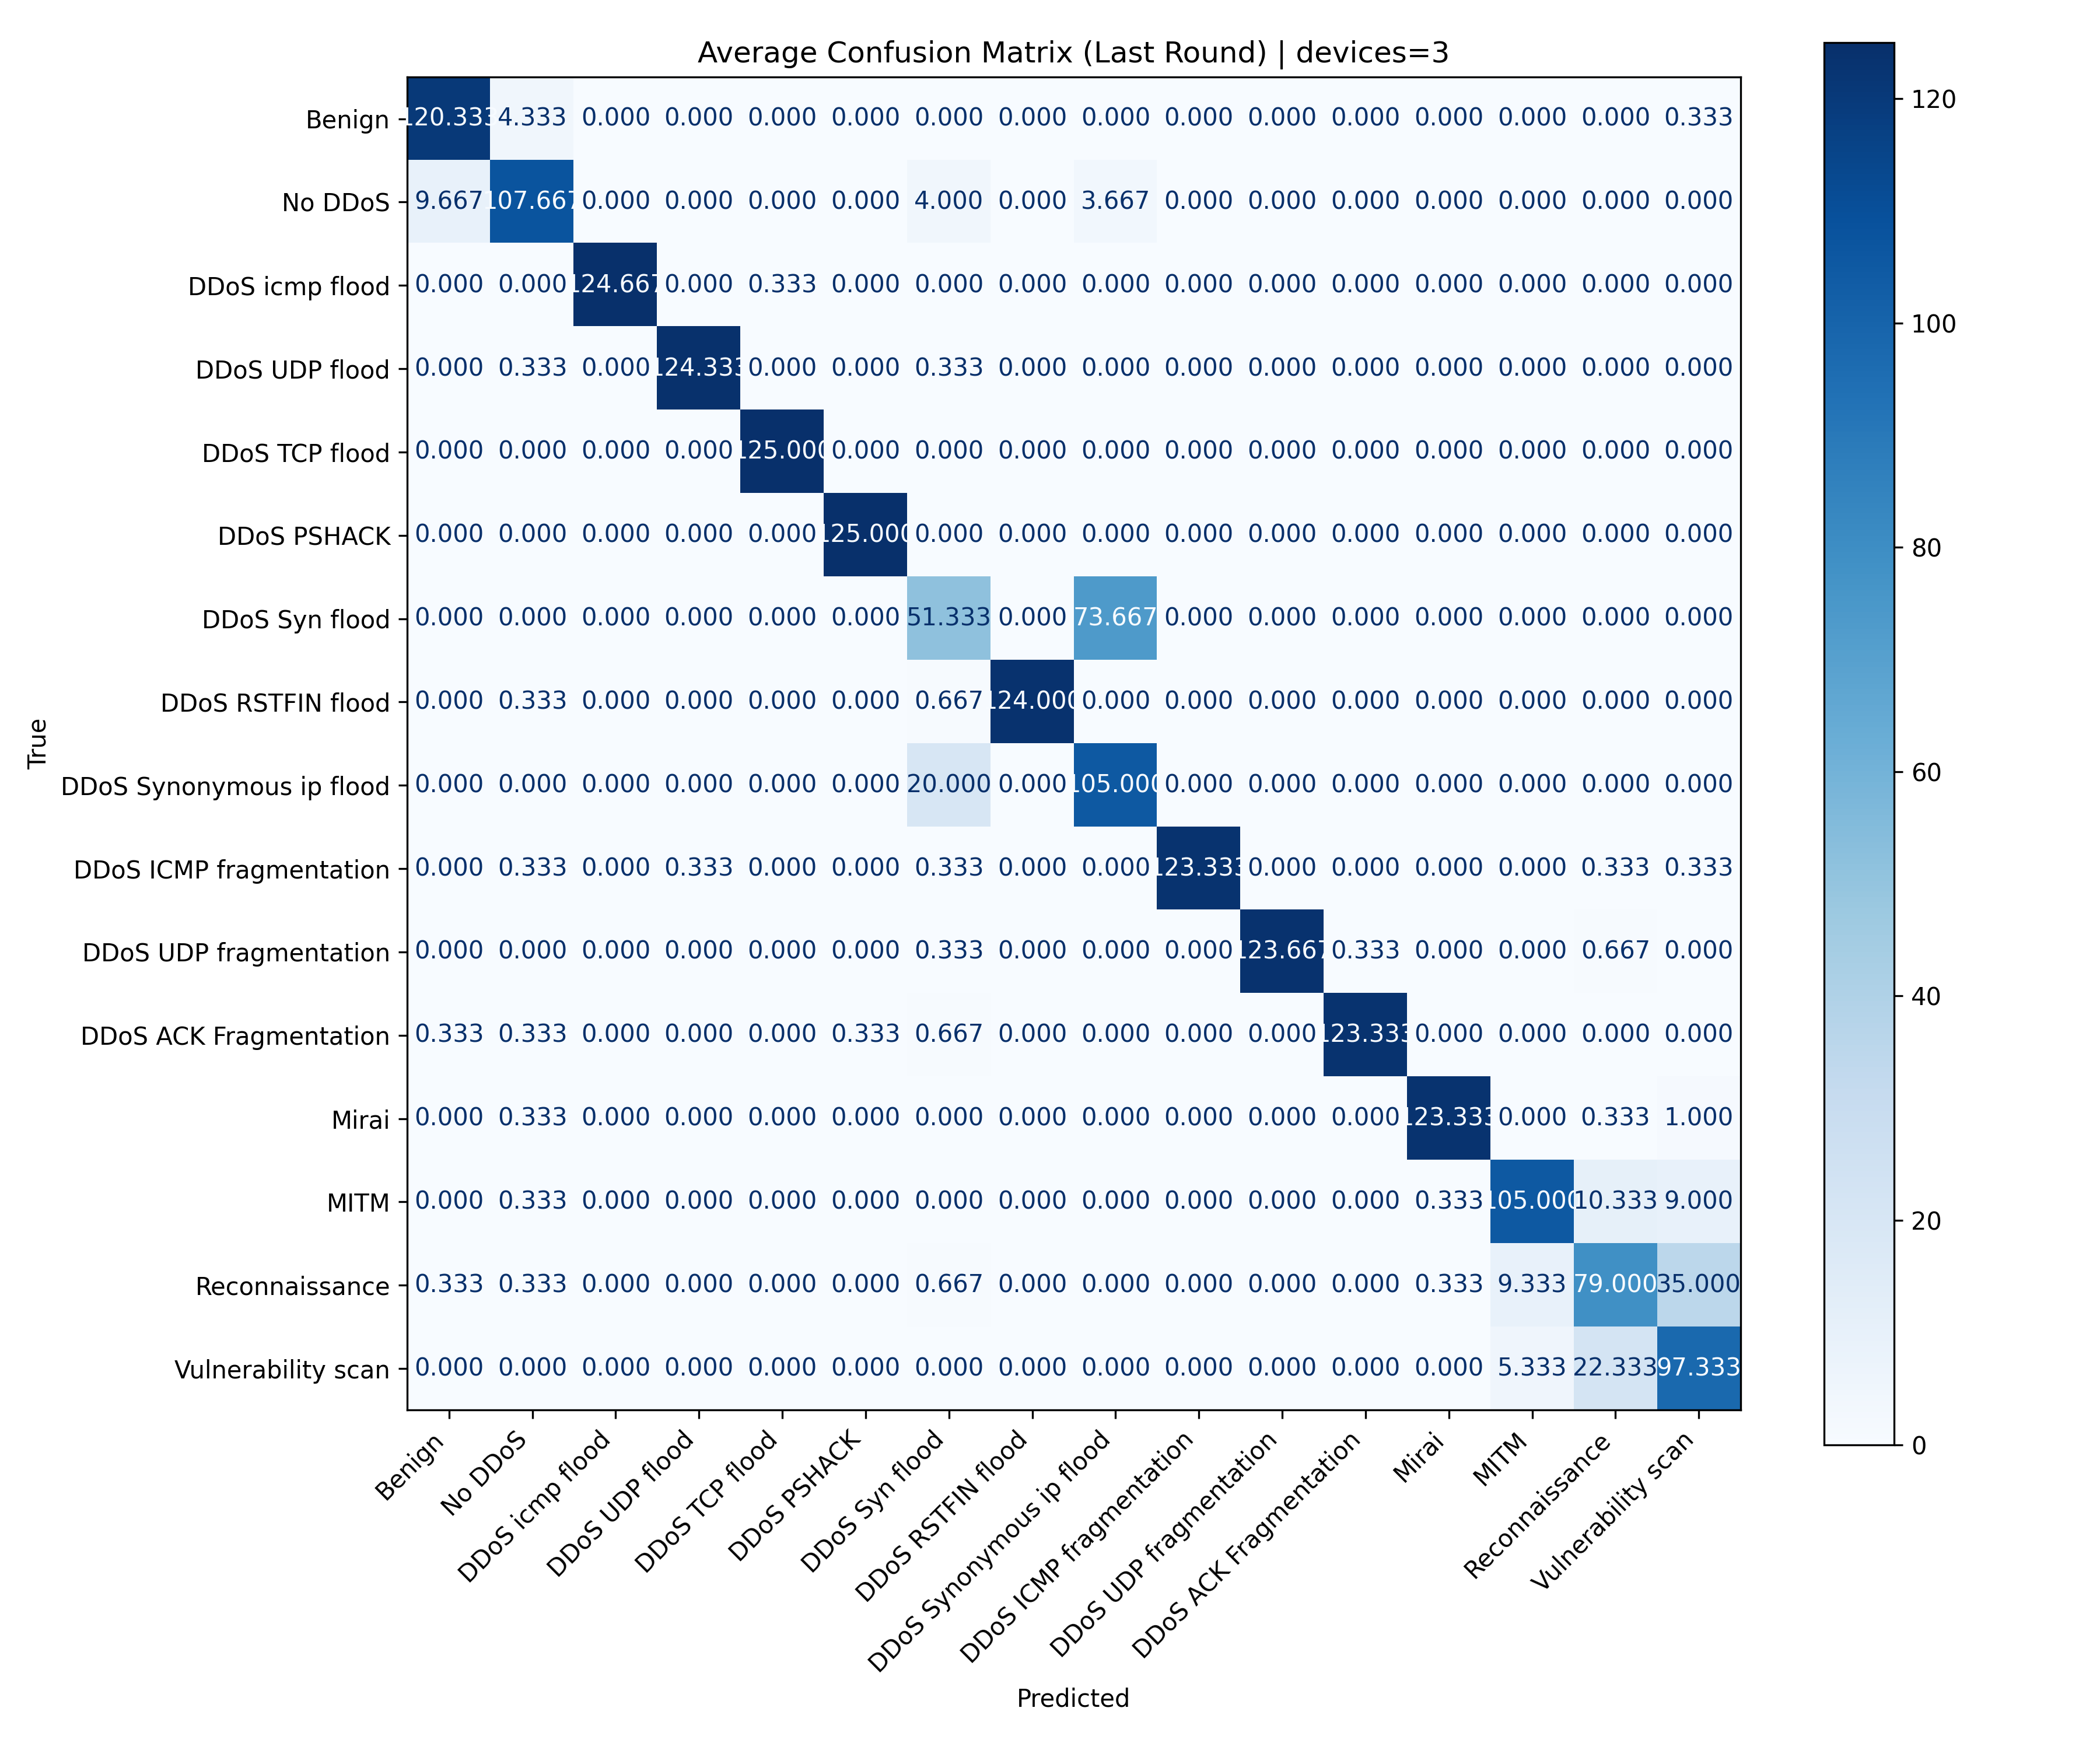

Data behind this chart, as committed beside it:
, Benign, No DDoS, DDoS icmp flood, DDoS UDP flood, DDoS TCP flood, DDoS PSHACK, DDoS Syn flood, DDoS RSTFIN flood, DDoS Synonymous ip flood, DDoS ICMP fragmentation, DDoS UDP fragmentation, DDoS ACK Fragmentation, Mirai, MITM, Reconnaissance, Vulnerability scan
Benign, 120.3, 4.333, 0.000000, 0.000000, 0.000000, 0.000000, 0.000000, 0.000000, 0.000000, 0.000000, 0.000000, 0.000000, 0.000000, 0.000000, 0.000000, 0.3333
No DDoS, 9.667, 107.7, 0.000000, 0.000000, 0.000000, 0.000000, 4, 0.000000, 3.667, 0.000000, 0.000000, 0.000000, 0.000000, 0.000000, 0.000000, 0.000000
DDoS icmp flood, 0.000000, 0.000000, 124.7, 0.000000, 0.3333, 0.000000, 0.000000, 0.000000, 0.000000, 0.000000, 0.000000, 0.000000, 0.000000, 0.000000, 0.000000, 0.000000
DDoS UDP flood, 0.000000, 0.3333, 0.000000, 124.3, 0.000000, 0.000000, 0.3333, 0.000000, 0.000000, 0.000000, 0.000000, 0.000000, 0.000000, 0.000000, 0.000000, 0.000000
DDoS TCP flood, 0.000000, 0.000000, 0.000000, 0.000000, 125, 0.000000, 0.000000, 0.000000, 0.000000, 0.000000, 0.000000, 0.000000, 0.000000, 0.000000, 0.000000, 0.000000
DDoS PSHACK, 0.000000, 0.000000, 0.000000, 0.000000, 0.000000, 125, 0.000000, 0.000000, 0.000000, 0.000000, 0.000000, 0.000000, 0.000000, 0.000000, 0.000000, 0.000000
DDoS Syn flood, 0.000000, 0.000000, 0.000000, 0.000000, 0.000000, 0.000000, 51.33, 0.000000, 73.67, 0.000000, 0.000000, 0.000000, 0.000000, 0.000000, 0.000000, 0.000000
DDoS RSTFIN flood, 0.000000, 0.3333, 0.000000, 0.000000, 0.000000, 0.000000, 0.6667, 124, 0.000000, 0.000000, 0.000000, 0.000000, 0.000000, 0.000000, 0.000000, 0.000000
DDoS Synonymous ip flood, 0.000000, 0.000000, 0.000000, 0.000000, 0.000000, 0.000000, 20, 0.000000, 105, 0.000000, 0.000000, 0.000000, 0.000000, 0.000000, 0.000000, 0.000000
DDoS ICMP fragmentation, 0.000000, 0.3333, 0.000000, 0.3333, 0.000000, 0.000000, 0.3333, 0.000000, 0.000000, 123.3, 0.000000, 0.000000, 0.000000, 0.000000, 0.3333, 0.3333
DDoS UDP fragmentation, 0.000000, 0.000000, 0.000000, 0.000000, 0.000000, 0.000000, 0.3333, 0.000000, 0.000000, 0.000000, 123.7, 0.3333, 0.000000, 0.000000, 0.6667, 0.000000
DDoS ACK Fragmentation, 0.3333, 0.3333, 0.000000, 0.000000, 0.000000, 0.3333, 0.6667, 0.000000, 0.000000, 0.000000, 0.000000, 123.3, 0.000000, 0.000000, 0.000000, 0.000000
Mirai, 0.000000, 0.3333, 0.000000, 0.000000, 0.000000, 0.000000, 0.000000, 0.000000, 0.000000, 0.000000, 0.000000, 0.000000, 123.3, 0.000000, 0.3333, 1
MITM, 0.000000, 0.3333, 0.000000, 0.000000, 0.000000, 0.000000, 0.000000, 0.000000, 0.000000, 0.000000, 0.000000, 0.000000, 0.3333, 105, 10.33, 9
Reconnaissance, 0.3333, 0.3333, 0.000000, 0.000000, 0.000000, 0.000000, 0.6667, 0.000000, 0.000000, 0.000000, 0.000000, 0.000000, 0.3333, 9.333, 79, 35
Vulnerability scan, 0.000000, 0.000000, 0.000000, 0.000000, 0.000000, 0.000000, 0.000000, 0.000000, 0.000000, 0.000000, 0.000000, 0.000000, 0.000000, 5.333, 22.33, 97.33
